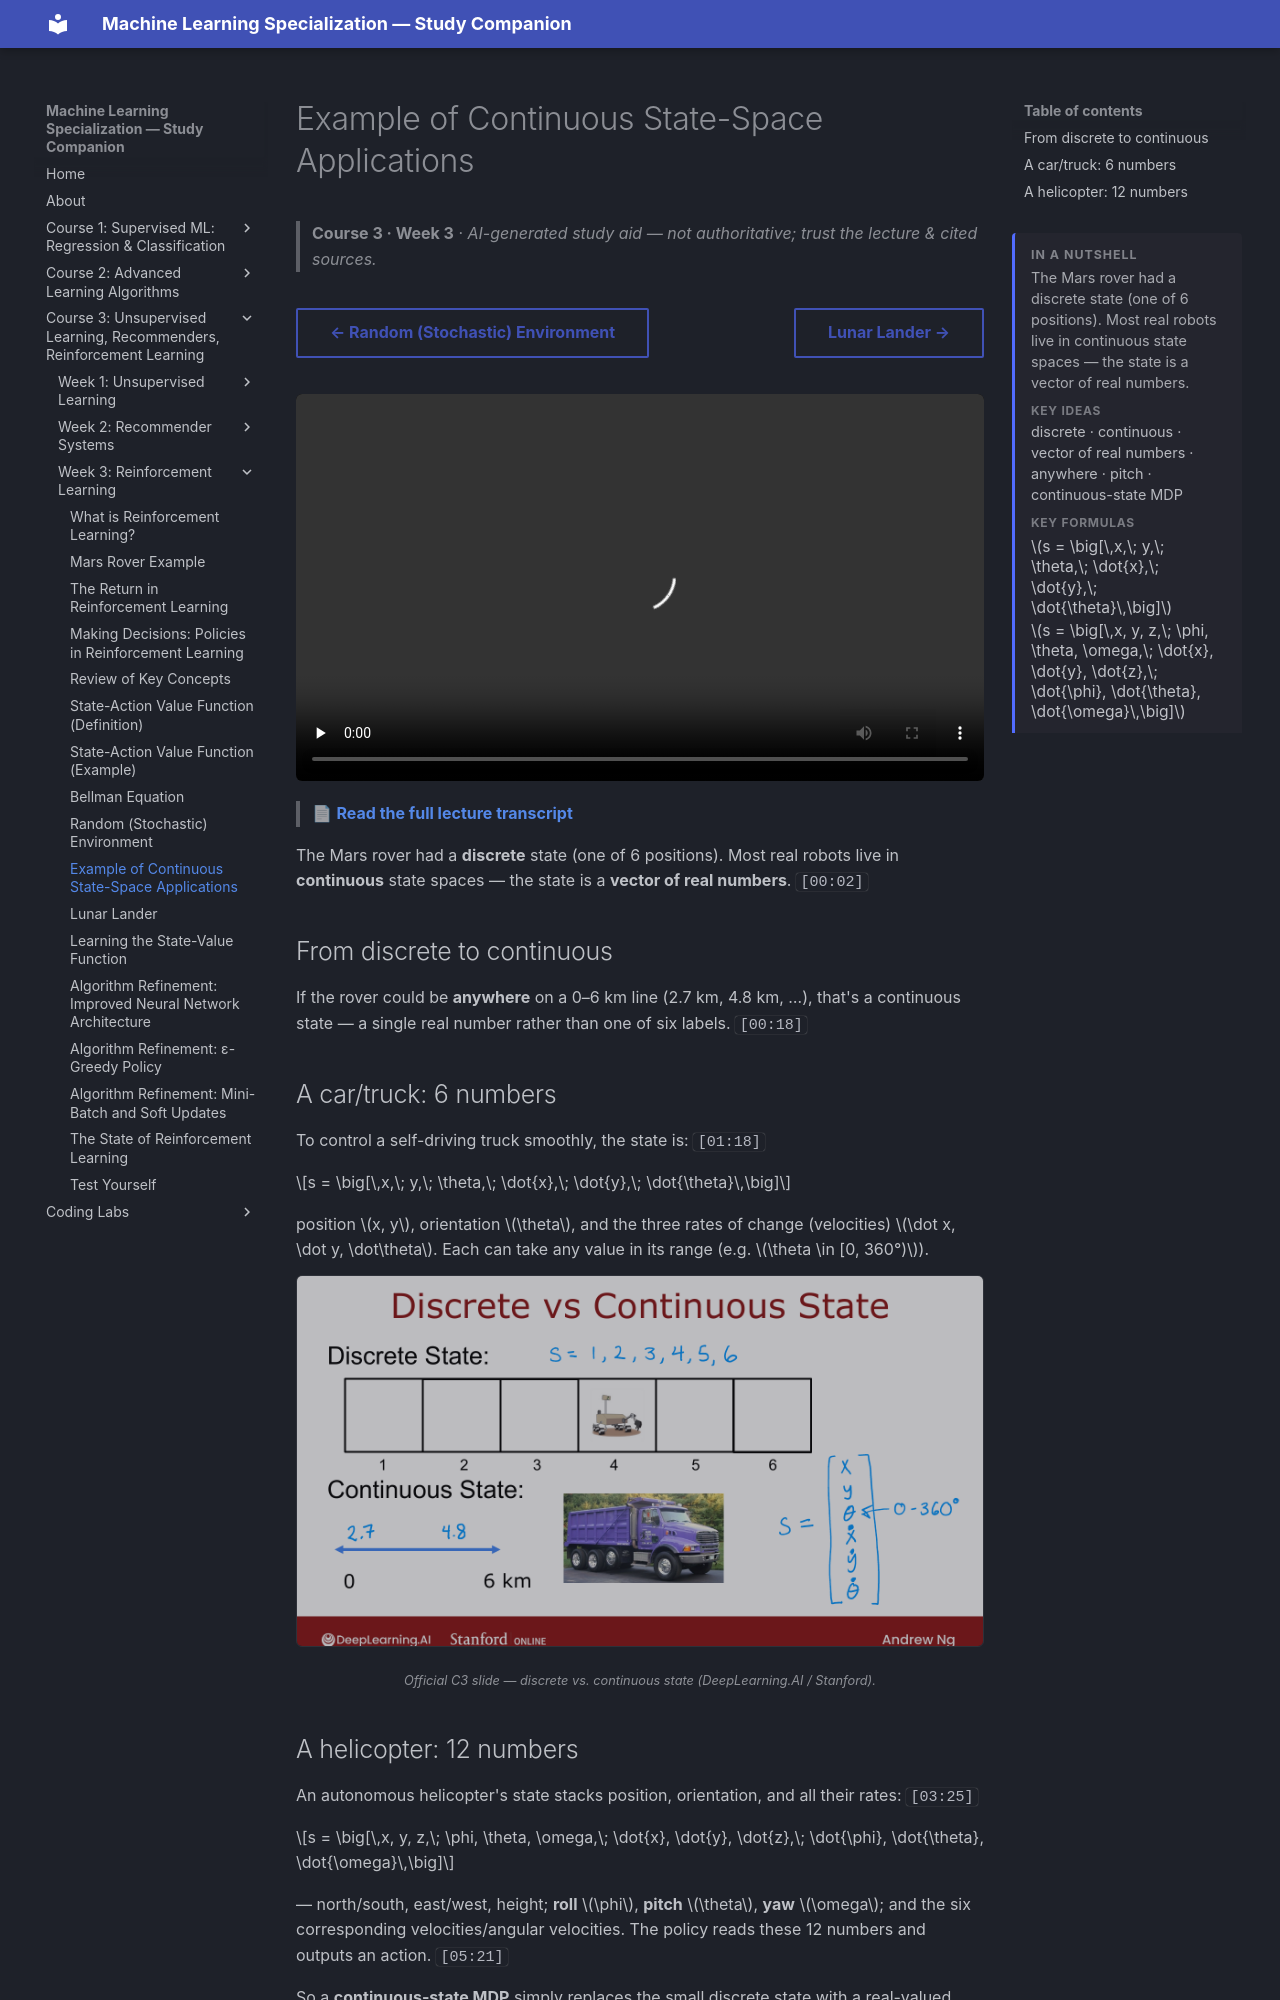

repository: pcpuwu/ml-spec-wiki · page: course-3/week-3/example-of-continuous-state-space-applications/index.html · generator: mkdocs

---
summary: '<p>The Mars rover had a discrete state (one of 6 positions). Most real robots live in continuous state spaces — the state is a vector of real numbers.</p><span class="toc-summary__sub">Key ideas</span><p class="toc-summary__chips">discrete · continuous · vector of real numbers · anywhere · pitch · continuous-state MDP</p><span class="toc-summary__sub">Key formulas</span><div class="toc-summary__math"><span class="arithmatex">\(s = \big[\,x,\; y,\; \theta,\; \dot{x},\; \dot{y},\; \dot{\theta}\,\big]\)</span><span class="arithmatex">\(s = \big[\,x, y, z,\; \phi, \theta, \omega,\; \dot{x}, \dot{y}, \dot{z},\; \dot{\phi}, \dot{\theta}, \dot{\omega}\,\big]\)</span></div>'
---
# Example of Continuous State-Space Applications

> **Course 3 · Week 3** · _AI-generated study aid — not authoritative; trust the lecture & cited sources._

<div class="ep-nav" markdown>

[← Random (Stochastic) Environment](../../course-3/week-3/random-stochastic-environment.md){ .md-button }

[Lunar Lander →](../../course-3/week-3/lunar-lander.md){ .md-button }

</div>

<div class="video-wrap"><video controls preload="none" playsinline src="https://dyckms5inbsqq.cloudfront.net/dlai/unsupervised-learning-recommenders-reinforcement-learning/W3/L10-MLS-C3W3L3S01-example-of-continu/lc-unsupervised-learning-recommenders-reinforcement-learning-W3-L10-MLS-C3W3L3S01-example-of-continu-master_360p.mp4?v=1752487441">Your browser can't play this video — <a href="https://dyckms5inbsqq.cloudfront.net/dlai/unsupervised-learning-recommenders-reinforcement-learning/W3/L10-MLS-C3W3L3S01-example-of-continu/lc-unsupervised-learning-recommenders-reinforcement-learning-W3-L10-MLS-C3W3L3S01-example-of-continu-master_360p.mp4?v=1752487441">download the lecture</a>.</video></div>

> 📄 **[Read the full lecture transcript](example-of-continuous-state-space-applications-transcript.md)**

The Mars rover had a **discrete** state (one of 6 positions). Most real robots live in
**continuous** state spaces — the state is a **vector of real numbers**. `[00:02]`

## From discrete to continuous

If the rover could be **anywhere** on a 0–6 km line (2.7 km, 4.8 km, …), that's a continuous
state — a single real number rather than one of six labels. `[00:18]`

## A car/truck: 6 numbers

To control a self-driving truck smoothly, the state is: `[01:18]`

$$s = \big[\,x,\; y,\; \theta,\; \dot{x},\; \dot{y},\; \dot{\theta}\,\big]$$

position $x, y$, orientation $\theta$, and the three rates of change (velocities) $\dot x,
\dot y, \dot\theta$. Each can take any value in its range (e.g. $\theta \in [0, 360°)$).

![Discrete state (one of 6) vs. continuous state (a vector of real numbers)](discrete-vs-continuous.png){ .slide }
_Official C3 slide — discrete vs. continuous state (DeepLearning.AI / Stanford)._
{ .slide-cap }
